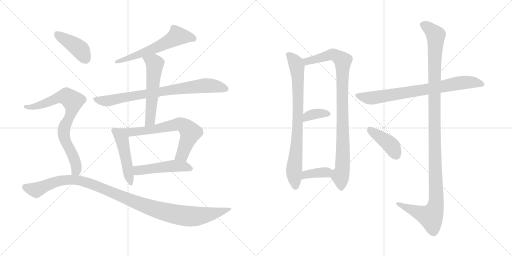
t = 0.00 s
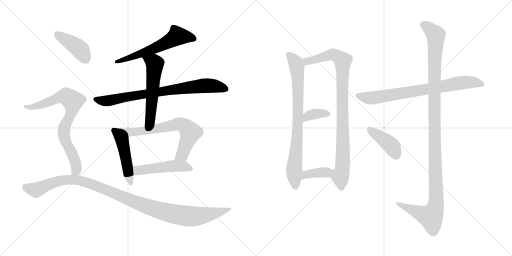
t = 2.54 s
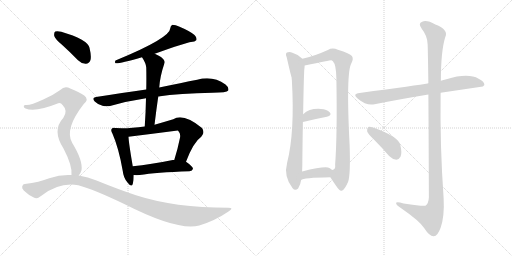
t = 5.08 s
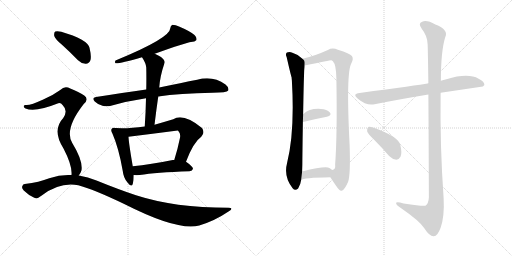
t = 7.61 s
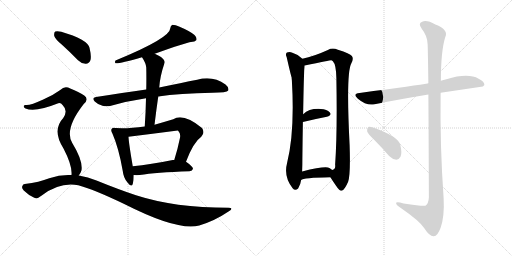
t = 10.15 s
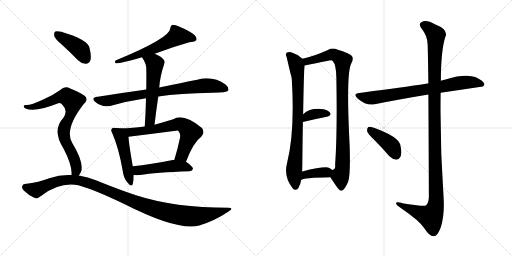
t = 12.69 s

The animated SVG that drew these frames (rendered in a browser with its animation timeline set to each time). Animation: 16 CSS @keyframes rules; one cycle of 12.69 s.

<svg version="1.1" viewBox="0 0 2048 1024" xmlns="http://www.w3.org/2000/svg">
  <g stroke="lightgray" stroke-dasharray="1,1" stroke-width="1" transform="scale(4, 4)">
    <line x1="0" y1="0" x2="256" y2="256"></line>
    <line x1="256" y1="0" x2="0" y2="256"></line>
    <line x1="128" y1="0" x2="128" y2="256"></line>
    <line x1="0" y1="128" x2="256" y2="128"></line>
    <line x1="256" y1="0" x2="512" y2="256"></line>
    <line x1="512" y1="0" x2="256" y2="256"></line>
    <line x1="384" y1="0" x2="384" y2="256"></line>
    <line x1="256" y1="128" x2="512" y2="128"></line>
  </g>
<g transform="scale(1, -1) translate(0, -850)">
   <style type="text/css">
    @keyframes keyframes0 {
      from {
       stroke: black;
       stroke-dashoffset: 594;
       stroke-width: 128;
       }
       66% {
       animation-timing-function: step-end;
       stroke: black;
       stroke-dashoffset: 0;
       stroke-width: 128;
       }
       to {
       stroke: black;
       stroke-width: 1024;
       }
       }
       #make-me-a-hanzi-animation-0 {
         animation: keyframes0 0.733398s both;
         animation-delay: 0.000000s;
         animation-timing-function: linear;
       }
    @keyframes keyframes1 {
      from {
       stroke: black;
       stroke-dashoffset: 785;
       stroke-width: 128;
       }
       72% {
       animation-timing-function: step-end;
       stroke: black;
       stroke-dashoffset: 0;
       stroke-width: 128;
       }
       to {
       stroke: black;
       stroke-width: 1024;
       }
       }
       #make-me-a-hanzi-animation-1 {
         animation: keyframes1 0.888835s both;
         animation-delay: 0.733398s;
         animation-timing-function: linear;
       }
    @keyframes keyframes2 {
      from {
       stroke: black;
       stroke-dashoffset: 555;
       stroke-width: 128;
       }
       64% {
       animation-timing-function: step-end;
       stroke: black;
       stroke-dashoffset: 0;
       stroke-width: 128;
       }
       to {
       stroke: black;
       stroke-width: 1024;
       }
       }
       #make-me-a-hanzi-animation-2 {
         animation: keyframes2 0.701660s both;
         animation-delay: 1.622233s;
         animation-timing-function: linear;
       }
    @keyframes keyframes3 {
      from {
       stroke: black;
       stroke-dashoffset: 480;
       stroke-width: 128;
       }
       61% {
       animation-timing-function: step-end;
       stroke: black;
       stroke-dashoffset: 0;
       stroke-width: 128;
       }
       to {
       stroke: black;
       stroke-width: 1024;
       }
       }
       #make-me-a-hanzi-animation-3 {
         animation: keyframes3 0.640625s both;
         animation-delay: 2.323893s;
         animation-timing-function: linear;
       }
    @keyframes keyframes4 {
      from {
       stroke: black;
       stroke-dashoffset: 681;
       stroke-width: 128;
       }
       69% {
       animation-timing-function: step-end;
       stroke: black;
       stroke-dashoffset: 0;
       stroke-width: 128;
       }
       to {
       stroke: black;
       stroke-width: 1024;
       }
       }
       #make-me-a-hanzi-animation-4 {
         animation: keyframes4 0.804199s both;
         animation-delay: 2.964518s;
         animation-timing-function: linear;
       }
    @keyframes keyframes5 {
      from {
       stroke: black;
       stroke-dashoffset: 489;
       stroke-width: 128;
       }
       61% {
       animation-timing-function: step-end;
       stroke: black;
       stroke-dashoffset: 0;
       stroke-width: 128;
       }
       to {
       stroke: black;
       stroke-width: 1024;
       }
       }
       #make-me-a-hanzi-animation-5 {
         animation: keyframes5 0.647949s both;
         animation-delay: 3.768717s;
         animation-timing-function: linear;
       }
    @keyframes keyframes6 {
      from {
       stroke: black;
       stroke-dashoffset: 412;
       stroke-width: 128;
       }
       57% {
       animation-timing-function: step-end;
       stroke: black;
       stroke-dashoffset: 0;
       stroke-width: 128;
       }
       to {
       stroke: black;
       stroke-width: 1024;
       }
       }
       #make-me-a-hanzi-animation-6 {
         animation: keyframes6 0.585286s both;
         animation-delay: 4.416666s;
         animation-timing-function: linear;
       }
    @keyframes keyframes7 {
      from {
       stroke: black;
       stroke-dashoffset: 769;
       stroke-width: 128;
       }
       71% {
       animation-timing-function: step-end;
       stroke: black;
       stroke-dashoffset: 0;
       stroke-width: 128;
       }
       to {
       stroke: black;
       stroke-width: 1024;
       }
       }
       #make-me-a-hanzi-animation-7 {
         animation: keyframes7 0.875814s both;
         animation-delay: 5.001952s;
         animation-timing-function: linear;
       }
    @keyframes keyframes8 {
      from {
       stroke: black;
       stroke-dashoffset: 1096;
       stroke-width: 128;
       }
       78% {
       animation-timing-function: step-end;
       stroke: black;
       stroke-dashoffset: 0;
       stroke-width: 128;
       }
       to {
       stroke: black;
       stroke-width: 1024;
       }
       }
       #make-me-a-hanzi-animation-8 {
         animation: keyframes8 1.141927s both;
         animation-delay: 5.877766s;
         animation-timing-function: linear;
       }
    @keyframes keyframes9 {
      from {
       stroke: black;
       stroke-dashoffset: 796;
       stroke-width: 128;
       }
       72% {
       animation-timing-function: step-end;
       stroke: black;
       stroke-dashoffset: 0;
       stroke-width: 128;
       }
       to {
       stroke: black;
       stroke-width: 1024;
       }
       }
       #make-me-a-hanzi-animation-9 {
         animation: keyframes9 0.897786s both;
         animation-delay: 7.019693s;
         animation-timing-function: linear;
       }
    @keyframes keyframes10 {
      from {
       stroke: black;
       stroke-dashoffset: 931;
       stroke-width: 128;
       }
       75% {
       animation-timing-function: step-end;
       stroke: black;
       stroke-dashoffset: 0;
       stroke-width: 128;
       }
       to {
       stroke: black;
       stroke-width: 1024;
       }
       }
       #make-me-a-hanzi-animation-10 {
         animation: keyframes10 1.007650s both;
         animation-delay: 7.917479s;
         animation-timing-function: linear;
       }
    @keyframes keyframes11 {
      from {
       stroke: black;
       stroke-dashoffset: 357;
       stroke-width: 128;
       }
       54% {
       animation-timing-function: step-end;
       stroke: black;
       stroke-dashoffset: 0;
       stroke-width: 128;
       }
       to {
       stroke: black;
       stroke-width: 1024;
       }
       }
       #make-me-a-hanzi-animation-11 {
         animation: keyframes11 0.540527s both;
         animation-delay: 8.925129s;
         animation-timing-function: linear;
       }
    @keyframes keyframes12 {
      from {
       stroke: black;
       stroke-dashoffset: 371;
       stroke-width: 128;
       }
       55% {
       animation-timing-function: step-end;
       stroke: black;
       stroke-dashoffset: 0;
       stroke-width: 128;
       }
       to {
       stroke: black;
       stroke-width: 1024;
       }
       }
       #make-me-a-hanzi-animation-12 {
         animation: keyframes12 0.551921s both;
         animation-delay: 9.465656s;
         animation-timing-function: linear;
       }
    @keyframes keyframes13 {
      from {
       stroke: black;
       stroke-dashoffset: 760;
       stroke-width: 128;
       }
       71% {
       animation-timing-function: step-end;
       stroke: black;
       stroke-dashoffset: 0;
       stroke-width: 128;
       }
       to {
       stroke: black;
       stroke-width: 1024;
       }
       }
       #make-me-a-hanzi-animation-13 {
         animation: keyframes13 0.868490s both;
         animation-delay: 10.017577s;
         animation-timing-function: linear;
       }
    @keyframes keyframes14 {
      from {
       stroke: black;
       stroke-dashoffset: 1190;
       stroke-width: 128;
       }
       79% {
       animation-timing-function: step-end;
       stroke: black;
       stroke-dashoffset: 0;
       stroke-width: 128;
       }
       to {
       stroke: black;
       stroke-width: 1024;
       }
       }
       #make-me-a-hanzi-animation-14 {
         animation: keyframes14 1.218424s both;
         animation-delay: 10.886067s;
         animation-timing-function: linear;
       }
    @keyframes keyframes15 {
      from {
       stroke: black;
       stroke-dashoffset: 410;
       stroke-width: 128;
       }
       57% {
       animation-timing-function: step-end;
       stroke: black;
       stroke-dashoffset: 0;
       stroke-width: 128;
       }
       to {
       stroke: black;
       stroke-width: 1024;
       }
       }
       #make-me-a-hanzi-animation-15 {
         animation: keyframes15 0.583659s both;
         animation-delay: 12.104491s;
         animation-timing-function: linear;
       }
</style>
<path d="M 619.0 635.0 Q 745.0 680.0 764.0 682.0 Q 780.0 682.0 785.0 689.0 Q 789.0 699.0 778.0 710.0 Q 759.0 726.0 716.0 744.0 Q 703.0 751.0 689.0 751.0 Q 682.0 747.0 681.0 737.0 Q 681.0 698.0 462.0 608.0 Q 458.0 601.0 462.0 597.0 Q 474.0 594.0 568.0 621.0 L 619.0 635.0 Z" fill="lightgray"></path> 
<path d="M 633.0 464.0 Q 718.0 477.0 850.0 479.0 Q 907.0 479.0 913.0 488.0 Q 917.0 500.0 902.0 512.0 Q 851.0 549.0 789.0 531.0 Q 728.0 519.0 637.0 500.0 L 585.0 492.0 Q 491.0 479.0 384.0 462.0 Q 365.0 459.0 379.0 444.0 Q 392.0 431.0 410.0 427.0 Q 429.0 423.0 444.0 427.0 Q 510.0 446.0 584.0 457.0 L 633.0 464.0 Z" fill="lightgray"></path> 
<path d="M 618.0 351.0 Q 625.0 409.0 633.0 464.0 L 637.0 500.0 Q 640.0 545.0 658.0 598.0 Q 662.0 608.0 644.0 622.0 Q 631.0 629.0 619.0 635.0 C 592.0 649.0 552.0 646.0 568.0 621.0 Q 584.0 597.0 585.0 580.0 Q 586.0 538.0 585.0 492.0 L 584.0 457.0 Q 583.0 403.0 579.0 344.0 C 577.0 314.0 614.0 321.0 618.0 351.0 Z" fill="lightgray"></path> 
<path d="M 462.0 338.0 Q 452.0 341.0 448.0 336.0 Q 441.0 330.0 450.0 315.0 Q 475.0 258.0 491.0 166.0 Q 494.0 138.0 510.0 120.0 Q 526.0 99.0 531.0 114.0 Q 535.0 127.0 535.0 150.0 L 531.0 185.0 Q 515.0 278.0 514.0 303.0 C 512.0 331.0 492.0 334.0 462.0 338.0 Z" fill="lightgray"></path> 
<path d="M 744.0 203.0 Q 774.0 282.0 805.0 303.0 Q 821.0 319.0 808.0 338.0 Q 733.0 399.0 693.0 373.0 Q 653.0 361.0 618.0 351.0 L 579.0 344.0 Q 506.0 334.0 462.0 338.0 C 432.0 340.0 484.0 299.0 514.0 303.0 Q 611.0 315.0 711.0 328.0 Q 712.0 328.0 714.0 325.0 Q 723.0 316.0 720.0 299.0 Q 710.0 250.0 697.0 210.0 C 688.0 181.0 733.0 175.0 744.0 203.0 Z" fill="lightgray"></path> 
<path d="M 535.0 150.0 Q 545.0 149.0 559.0 150.0 Q 622.0 160.0 758.0 165.0 Q 770.0 166.0 772.0 175.0 Q 772.0 184.0 744.0 203.0 L 697.0 210.0 Q 694.0 211.0 691.0 210.0 Q 603.0 192.0 531.0 185.0 C 501.0 182.0 505.0 152.0 535.0 150.0 Z" fill="lightgray"></path> 
<path d="M 249.0 670.0 Q 280.0 642.0 312.0 609.0 Q 327.0 594.0 344.0 595.0 Q 356.0 595.0 362.0 610.0 Q 366.0 626.0 358.0 659.0 Q 349.0 693.0 245.0 723.0 Q 229.0 727.0 221.0 724.0 Q 215.0 720.0 217.0 706.0 Q 221.0 693.0 249.0 670.0 Z" fill="lightgray"></path> 
<path d="M 315.0 148.0 Q 322.0 155.0 326.0 169.0 Q 332.0 208.0 289.0 278.0 Q 256.0 333.0 335.0 434.0 Q 357.0 453.0 337.0 468.0 Q 316.0 483.0 281.0 496.0 Q 259.0 509.0 241.0 490.0 Q 211.0 468.0 173.0 452.0 Q 121.0 428.0 104.0 430.0 Q 97.0 431.0 95.0 426.0 Q 94.0 420.0 102.0 416.0 Q 141.0 400.0 233.0 437.0 Q 243.0 440.0 251.0 429.0 Q 273.0 407.0 253.0 378.0 Q 207.0 329.0 254.0 256.0 Q 290.0 187.0 286.0 150.0 C 286.0 120.0 299.0 122.0 315.0 148.0 Z" fill="lightgray"></path> 
<path d="M 286.0 150.0 Q 243.0 153.0 197.0 137.0 Q 158.0 121.0 99.0 114.0 Q 92.0 114.0 89.0 105.0 Q 86.0 98.0 95.0 88.0 Q 113.0 70.0 137.0 59.0 Q 149.0 53.0 167.0 68.0 Q 239.0 123.0 313.0 109.0 Q 374.0 93.0 499.0 33.0 Q 712.0 -75.0 797.0 -52.0 Q 860.0 -33.0 914.0 4.0 Q 938.0 19.0 914.0 19.0 Q 698.0 19.0 544.0 69.0 Q 472.0 93.0 386.0 128.0 Q 352.0 143.0 315.0 148.0 L 286.0 150.0 Z" fill="lightgray"></path> 
<path d="M 1209.5 615.5 Q 1191.5 633.5 1169.5 639.5 Q 1159.5 643.5 1147.5 640.5 Q 1140.5 634.5 1146.5 622.5 Q 1164.5 544.5 1166.5 540.5 Q 1166.5 536.5 1167.5 528.5 Q 1179.5 321.5 1148.5 199.5 Q 1133.5 144.5 1170.5 97.5 Q 1180.5 84.5 1192.5 96.5 Q 1202.5 112.5 1204.5 130.5 L 1208.5 164.5 Q 1209.5 186.5 1209.5 218.5 Q 1210.5 300.5 1211.5 362.5 L 1212.5 393.5 Q 1215.5 561.5 1217.5 575.5 Q 1218.5 582.5 1218.5 588.5 C 1219.5 606.5 1219.5 606.5 1209.5 615.5 Z" fill="lightgray"></path> 
<path d="M 1321.5 141.5 Q 1331.5 125.5 1343.5 108.5 Q 1359.5 84.5 1366.5 87.5 Q 1378.5 90.5 1392.5 123.5 Q 1402.5 151.5 1398.5 269.5 Q 1383.5 560.5 1405.5 597.5 Q 1415.5 615.5 1407.5 626.5 Q 1400.5 636.5 1351.5 651.5 Q 1329.5 660.5 1311.5 650.5 Q 1256.5 625.5 1209.5 615.5 C 1180.5 608.5 1189.5 582.5 1218.5 588.5 Q 1321.5 609.5 1324.5 609.5 Q 1327.5 609.5 1331.5 605.5 Q 1344.5 592.5 1345.5 537.5 Q 1349.5 314.5 1340.5 191.5 Q 1343.5 172.5 1328.5 170.5 C 1313.5 153.5 1313.5 153.5 1321.5 141.5 Z" fill="lightgray"></path> 
<path d="M 1211.5 362.5 Q 1265.5 375.5 1307.5 383.5 Q 1328.5 389.5 1319.5 400.5 Q 1307.5 413.5 1283.5 414.5 Q 1237.5 417.5 1212.5 393.5 C 1190.5 373.5 1182.5 355.5 1211.5 362.5 Z" fill="lightgray"></path> 
<path d="M 1204.5 130.5 Q 1211.5 139.5 1321.5 141.5 C 1351.5 142.5 1351.5 150.5 1328.5 170.5 Q 1324.5 174.5 1317.5 178.5 Q 1301.5 187.5 1208.5 164.5 C 1179.5 157.5 1178.5 115.5 1204.5 130.5 Z" fill="lightgray"></path> 
<path d="M 1762.5 479.5 L 1931.5 504.5 L 1937.5 510.5 Q 1938.5 523.5 1914.5 535.5 Q 1872.5 559.5 1785.5 533.5 Q 1773.5 530.5 1763.5 527.5 L 1713.5 516.5 Q 1712.5 517.5 1710.5 516.5 Q 1674.5 510.5 1438.5 478.5 Q 1407.5 475.5 1431.5 455.5 Q 1467.5 425.5 1498.5 433.5 Q 1592.5 452.5 1713.5 472.5 L 1762.5 479.5 Z" fill="lightgray"></path> 
<path d="M 1713.5 472.5 Q 1714.5 324.5 1715.5 61.5 Q 1714.5 36.5 1701.5 27.5 Q 1695.5 23.5 1614.5 36.5 Q 1581.5 46.5 1584.5 36.5 Q 1585.5 29.5 1607.5 15.5 Q 1677.5 -32.5 1696.5 -61.5 Q 1718.5 -95.5 1734.5 -94.5 Q 1749.5 -95.5 1762.5 -60.5 Q 1778.5 -14.5 1774.5 57.5 Q 1759.5 268.5 1762.5 479.5 L 1763.5 527.5 Q 1763.5 644.5 1780.5 700.5 Q 1796.5 731.5 1741.5 752.5 Q 1707.5 771.5 1688.5 763.5 Q 1670.5 756.5 1687.5 734.5 Q 1709.5 707.5 1710.5 673.5 Q 1711.5 655.5 1713.5 516.5 L 1713.5 472.5 Z" fill="lightgray"></path> 
<path d="M 1496.5 291.5 Q 1526.5 261.5 1556.5 226.5 Q 1569.5 213.5 1585.5 211.5 Q 1595.5 211.5 1602.5 224.5 Q 1608.5 239.5 1601.5 269.5 Q 1595.5 303.5 1495.5 339.5 Q 1479.5 343.5 1473.5 342.5 Q 1467.5 338.5 1468.5 325.5 Q 1471.5 315.5 1496.5 291.5 Z" fill="lightgray"></path> 
      <clipPath id="make-me-a-hanzi-clip-0">
      <path d="M 619.0 635.0 Q 745.0 680.0 764.0 682.0 Q 780.0 682.0 785.0 689.0 Q 789.0 699.0 778.0 710.0 Q 759.0 726.0 716.0 744.0 Q 703.0 751.0 689.0 751.0 Q 682.0 747.0 681.0 737.0 Q 681.0 698.0 462.0 608.0 Q 458.0 601.0 462.0 597.0 Q 474.0 594.0 568.0 621.0 L 619.0 635.0 Z" fill="lightgray"></path>
      </clipPath>
      <path clip-path="url(#make-me-a-hanzi-clip-0)" d="M 776.0 694.0 L 710.0 706.0 L 625.0 658.0 L 504.0 618.0 L 493.0 609.0 L 476.0 612.0 L 465.0 603.0 " fill="none" id="make-me-a-hanzi-animation-0" stroke-dasharray="466 932" stroke-linecap="round"></path>

      <clipPath id="make-me-a-hanzi-clip-1">
      <path d="M 633.0 464.0 Q 718.0 477.0 850.0 479.0 Q 907.0 479.0 913.0 488.0 Q 917.0 500.0 902.0 512.0 Q 851.0 549.0 789.0 531.0 Q 728.0 519.0 637.0 500.0 L 585.0 492.0 Q 491.0 479.0 384.0 462.0 Q 365.0 459.0 379.0 444.0 Q 392.0 431.0 410.0 427.0 Q 429.0 423.0 444.0 427.0 Q 510.0 446.0 584.0 457.0 L 633.0 464.0 Z" fill="lightgray"></path>
      </clipPath>
      <path clip-path="url(#make-me-a-hanzi-clip-1)" d="M 382.0 453.0 L 435.0 447.0 L 565.0 473.0 L 827.0 508.0 L 905.0 494.0 " fill="none" id="make-me-a-hanzi-animation-1" stroke-dasharray="657 1314" stroke-linecap="round"></path>

      <clipPath id="make-me-a-hanzi-clip-2">
      <path d="M 618.0 351.0 Q 625.0 409.0 633.0 464.0 L 637.0 500.0 Q 640.0 545.0 658.0 598.0 Q 662.0 608.0 644.0 622.0 Q 631.0 629.0 619.0 635.0 C 592.0 649.0 552.0 646.0 568.0 621.0 Q 584.0 597.0 585.0 580.0 Q 586.0 538.0 585.0 492.0 L 584.0 457.0 Q 583.0 403.0 579.0 344.0 C 577.0 314.0 614.0 321.0 618.0 351.0 Z" fill="lightgray"></path>
      </clipPath>
      <path clip-path="url(#make-me-a-hanzi-clip-2)" d="M 576.0 616.0 L 591.0 613.0 L 619.0 593.0 L 600.0 368.0 L 584.0 351.0 " fill="none" id="make-me-a-hanzi-animation-2" stroke-dasharray="427 854" stroke-linecap="round"></path>

      <clipPath id="make-me-a-hanzi-clip-3">
      <path d="M 462.0 338.0 Q 452.0 341.0 448.0 336.0 Q 441.0 330.0 450.0 315.0 Q 475.0 258.0 491.0 166.0 Q 494.0 138.0 510.0 120.0 Q 526.0 99.0 531.0 114.0 Q 535.0 127.0 535.0 150.0 L 531.0 185.0 Q 515.0 278.0 514.0 303.0 C 512.0 331.0 492.0 334.0 462.0 338.0 Z" fill="lightgray"></path>
      </clipPath>
      <path clip-path="url(#make-me-a-hanzi-clip-3)" d="M 456.0 328.0 L 489.0 288.0 L 521.0 119.0 " fill="none" id="make-me-a-hanzi-animation-3" stroke-dasharray="352 704" stroke-linecap="round"></path>

      <clipPath id="make-me-a-hanzi-clip-4">
      <path d="M 744.0 203.0 Q 774.0 282.0 805.0 303.0 Q 821.0 319.0 808.0 338.0 Q 733.0 399.0 693.0 373.0 Q 653.0 361.0 618.0 351.0 L 579.0 344.0 Q 506.0 334.0 462.0 338.0 C 432.0 340.0 484.0 299.0 514.0 303.0 Q 611.0 315.0 711.0 328.0 Q 712.0 328.0 714.0 325.0 Q 723.0 316.0 720.0 299.0 Q 710.0 250.0 697.0 210.0 C 688.0 181.0 733.0 175.0 744.0 203.0 Z" fill="lightgray"></path>
      </clipPath>
      <path clip-path="url(#make-me-a-hanzi-clip-4)" d="M 480.0 334.0 L 484.0 328.0 L 516.0 320.0 L 610.0 331.0 L 715.0 354.0 L 729.0 351.0 L 762.0 320.0 L 728.0 230.0 L 706.0 215.0 " fill="none" id="make-me-a-hanzi-animation-4" stroke-dasharray="553 1106" stroke-linecap="round"></path>

      <clipPath id="make-me-a-hanzi-clip-5">
      <path d="M 535.0 150.0 Q 545.0 149.0 559.0 150.0 Q 622.0 160.0 758.0 165.0 Q 770.0 166.0 772.0 175.0 Q 772.0 184.0 744.0 203.0 L 697.0 210.0 Q 694.0 211.0 691.0 210.0 Q 603.0 192.0 531.0 185.0 C 501.0 182.0 505.0 152.0 535.0 150.0 Z" fill="lightgray"></path>
      </clipPath>
      <path clip-path="url(#make-me-a-hanzi-clip-5)" d="M 538.0 180.0 L 550.0 169.0 L 694.0 186.0 L 733.0 185.0 L 764.0 176.0 " fill="none" id="make-me-a-hanzi-animation-5" stroke-dasharray="361 722" stroke-linecap="round"></path>

      <clipPath id="make-me-a-hanzi-clip-6">
      <path d="M 249.0 670.0 Q 280.0 642.0 312.0 609.0 Q 327.0 594.0 344.0 595.0 Q 356.0 595.0 362.0 610.0 Q 366.0 626.0 358.0 659.0 Q 349.0 693.0 245.0 723.0 Q 229.0 727.0 221.0 724.0 Q 215.0 720.0 217.0 706.0 Q 221.0 693.0 249.0 670.0 Z" fill="lightgray"></path>
      </clipPath>
      <path clip-path="url(#make-me-a-hanzi-clip-6)" d="M 227.0 716.0 L 316.0 656.0 L 343.0 615.0 " fill="none" id="make-me-a-hanzi-animation-6" stroke-dasharray="284 568" stroke-linecap="round"></path>

      <clipPath id="make-me-a-hanzi-clip-7">
      <path d="M 315.0 148.0 Q 322.0 155.0 326.0 169.0 Q 332.0 208.0 289.0 278.0 Q 256.0 333.0 335.0 434.0 Q 357.0 453.0 337.0 468.0 Q 316.0 483.0 281.0 496.0 Q 259.0 509.0 241.0 490.0 Q 211.0 468.0 173.0 452.0 Q 121.0 428.0 104.0 430.0 Q 97.0 431.0 95.0 426.0 Q 94.0 420.0 102.0 416.0 Q 141.0 400.0 233.0 437.0 Q 243.0 440.0 251.0 429.0 Q 273.0 407.0 253.0 378.0 Q 207.0 329.0 254.0 256.0 Q 290.0 187.0 286.0 150.0 C 286.0 120.0 299.0 122.0 315.0 148.0 Z" fill="lightgray"></path>
      </clipPath>
      <path clip-path="url(#make-me-a-hanzi-clip-7)" d="M 102.0 423.0 L 152.0 427.0 L 250.0 463.0 L 265.0 464.0 L 291.0 446.0 L 286.0 402.0 L 260.0 348.0 L 255.0 318.0 L 261.0 288.0 L 304.0 193.0 L 305.0 169.0 L 294.0 155.0 " fill="none" id="make-me-a-hanzi-animation-7" stroke-dasharray="641 1282" stroke-linecap="round"></path>

      <clipPath id="make-me-a-hanzi-clip-8">
      <path d="M 286.0 150.0 Q 243.0 153.0 197.0 137.0 Q 158.0 121.0 99.0 114.0 Q 92.0 114.0 89.0 105.0 Q 86.0 98.0 95.0 88.0 Q 113.0 70.0 137.0 59.0 Q 149.0 53.0 167.0 68.0 Q 239.0 123.0 313.0 109.0 Q 374.0 93.0 499.0 33.0 Q 712.0 -75.0 797.0 -52.0 Q 860.0 -33.0 914.0 4.0 Q 938.0 19.0 914.0 19.0 Q 698.0 19.0 544.0 69.0 Q 472.0 93.0 386.0 128.0 Q 352.0 143.0 315.0 148.0 L 286.0 150.0 Z" fill="lightgray"></path>
      </clipPath>
      <path clip-path="url(#make-me-a-hanzi-clip-8)" d="M 102.0 101.0 L 144.0 90.0 L 211.0 119.0 L 252.0 130.0 L 292.0 131.0 L 359.0 117.0 L 562.0 33.0 L 711.0 -9.0 L 771.0 -16.0 L 806.0 -13.0 L 874.0 0.0 L 905.0 12.0 " fill="none" id="make-me-a-hanzi-animation-8" stroke-dasharray="968 1936" stroke-linecap="round"></path>

      <clipPath id="make-me-a-hanzi-clip-9">
      <path d="M 1209.5 615.5 Q 1191.5 633.5 1169.5 639.5 Q 1159.5 643.5 1147.5 640.5 Q 1140.5 634.5 1146.5 622.5 Q 1164.5 544.5 1166.5 540.5 Q 1166.5 536.5 1167.5 528.5 Q 1179.5 321.5 1148.5 199.5 Q 1133.5 144.5 1170.5 97.5 Q 1180.5 84.5 1192.5 96.5 Q 1202.5 112.5 1204.5 130.5 L 1208.5 164.5 Q 1209.5 186.5 1209.5 218.5 Q 1210.5 300.5 1211.5 362.5 L 1212.5 393.5 Q 1215.5 561.5 1217.5 575.5 Q 1218.5 582.5 1218.5 588.5 C 1219.5 606.5 1219.5 606.5 1209.5 615.5 Z" fill="lightgray"></path>
      </clipPath>
      <path clip-path="url(#make-me-a-hanzi-clip-9)" d="M 1154.5 632.5 L 1183.5 595.5 L 1191.5 543.5 L 1193.5 407.5 L 1176.5 171.5 L 1181.5 103.5 " fill="none" id="make-me-a-hanzi-animation-9" stroke-dasharray="668 1336" stroke-linecap="round"></path>

      <clipPath id="make-me-a-hanzi-clip-10">
      <path d="M 1321.5 141.5 Q 1331.5 125.5 1343.5 108.5 Q 1359.5 84.5 1366.5 87.5 Q 1378.5 90.5 1392.5 123.5 Q 1402.5 151.5 1398.5 269.5 Q 1383.5 560.5 1405.5 597.5 Q 1415.5 615.5 1407.5 626.5 Q 1400.5 636.5 1351.5 651.5 Q 1329.5 660.5 1311.5 650.5 Q 1256.5 625.5 1209.5 615.5 C 1180.5 608.5 1189.5 582.5 1218.5 588.5 Q 1321.5 609.5 1324.5 609.5 Q 1327.5 609.5 1331.5 605.5 Q 1344.5 592.5 1345.5 537.5 Q 1349.5 314.5 1340.5 191.5 Q 1343.5 172.5 1328.5 170.5 C 1313.5 153.5 1313.5 153.5 1321.5 141.5 Z" fill="lightgray"></path>
      </clipPath>
      <path clip-path="url(#make-me-a-hanzi-clip-10)" d="M 1217.5 610.5 L 1234.5 605.5 L 1331.5 632.5 L 1370.5 607.5 L 1373.5 281.5 L 1368.5 168.5 L 1361.5 144.5 L 1365.5 98.5 " fill="none" id="make-me-a-hanzi-animation-10" stroke-dasharray="803 1606" stroke-linecap="round"></path>

      <clipPath id="make-me-a-hanzi-clip-11">
      <path d="M 1211.5 362.5 Q 1265.5 375.5 1307.5 383.5 Q 1328.5 389.5 1319.5 400.5 Q 1307.5 413.5 1283.5 414.5 Q 1237.5 417.5 1212.5 393.5 C 1190.5 373.5 1182.5 355.5 1211.5 362.5 Z" fill="lightgray"></path>
      </clipPath>
      <path clip-path="url(#make-me-a-hanzi-clip-11)" d="M 1217.5 370.5 L 1229.5 384.5 L 1248.5 392.5 L 1310.5 394.5 " fill="none" id="make-me-a-hanzi-animation-11" stroke-dasharray="229 458" stroke-linecap="round"></path>

      <clipPath id="make-me-a-hanzi-clip-12">
      <path d="M 1204.5 130.5 Q 1211.5 139.5 1321.5 141.5 C 1351.5 142.5 1351.5 150.5 1328.5 170.5 Q 1324.5 174.5 1317.5 178.5 Q 1301.5 187.5 1208.5 164.5 C 1179.5 157.5 1178.5 115.5 1204.5 130.5 Z" fill="lightgray"></path>
      </clipPath>
      <path clip-path="url(#make-me-a-hanzi-clip-12)" d="M 1209.5 137.5 L 1225.5 154.5 L 1316.5 165.5 " fill="none" id="make-me-a-hanzi-animation-12" stroke-dasharray="243 486" stroke-linecap="round"></path>

      <clipPath id="make-me-a-hanzi-clip-13">
      <path d="M 1762.5 479.5 L 1931.5 504.5 L 1937.5 510.5 Q 1938.5 523.5 1914.5 535.5 Q 1872.5 559.5 1785.5 533.5 Q 1773.5 530.5 1763.5 527.5 L 1713.5 516.5 Q 1712.5 517.5 1710.5 516.5 Q 1674.5 510.5 1438.5 478.5 Q 1407.5 475.5 1431.5 455.5 Q 1467.5 425.5 1498.5 433.5 Q 1592.5 452.5 1713.5 472.5 L 1762.5 479.5 Z" fill="lightgray"></path>
      </clipPath>
      <path clip-path="url(#make-me-a-hanzi-clip-13)" d="M 1432.5 467.5 L 1488.5 458.5 L 1834.5 518.5 L 1901.5 520.5 L 1929.5 512.5 " fill="none" id="make-me-a-hanzi-animation-13" stroke-dasharray="632 1264" stroke-linecap="round"></path>

      <clipPath id="make-me-a-hanzi-clip-14">
      <path d="M 1713.5 472.5 Q 1714.5 324.5 1715.5 61.5 Q 1714.5 36.5 1701.5 27.5 Q 1695.5 23.5 1614.5 36.5 Q 1581.5 46.5 1584.5 36.5 Q 1585.5 29.5 1607.5 15.5 Q 1677.5 -32.5 1696.5 -61.5 Q 1718.5 -95.5 1734.5 -94.5 Q 1749.5 -95.5 1762.5 -60.5 Q 1778.5 -14.5 1774.5 57.5 Q 1759.5 268.5 1762.5 479.5 L 1763.5 527.5 Q 1763.5 644.5 1780.5 700.5 Q 1796.5 731.5 1741.5 752.5 Q 1707.5 771.5 1688.5 763.5 Q 1670.5 756.5 1687.5 734.5 Q 1709.5 707.5 1710.5 673.5 Q 1711.5 655.5 1713.5 516.5 L 1713.5 472.5 Z" fill="lightgray"></path>
      </clipPath>
      <path clip-path="url(#make-me-a-hanzi-clip-14)" d="M 1694.5 748.5 L 1723.5 730.5 L 1743.5 705.5 L 1736.5 530.5 L 1744.5 47.5 L 1739.5 16.5 L 1723.5 -16.5 L 1591.5 34.5 " fill="none" id="make-me-a-hanzi-animation-14" stroke-dasharray="1062 2124" stroke-linecap="round"></path>

      <clipPath id="make-me-a-hanzi-clip-15">
      <path d="M 1496.5 291.5 Q 1526.5 261.5 1556.5 226.5 Q 1569.5 213.5 1585.5 211.5 Q 1595.5 211.5 1602.5 224.5 Q 1608.5 239.5 1601.5 269.5 Q 1595.5 303.5 1495.5 339.5 Q 1479.5 343.5 1473.5 342.5 Q 1467.5 338.5 1468.5 325.5 Q 1471.5 315.5 1496.5 291.5 Z" fill="lightgray"></path>
      </clipPath>
      <path clip-path="url(#make-me-a-hanzi-clip-15)" d="M 1477.5 335.5 L 1565.5 267.5 L 1584.5 229.5 " fill="none" id="make-me-a-hanzi-animation-15" stroke-dasharray="282 564" stroke-linecap="round"></path>

</g>
</svg>
